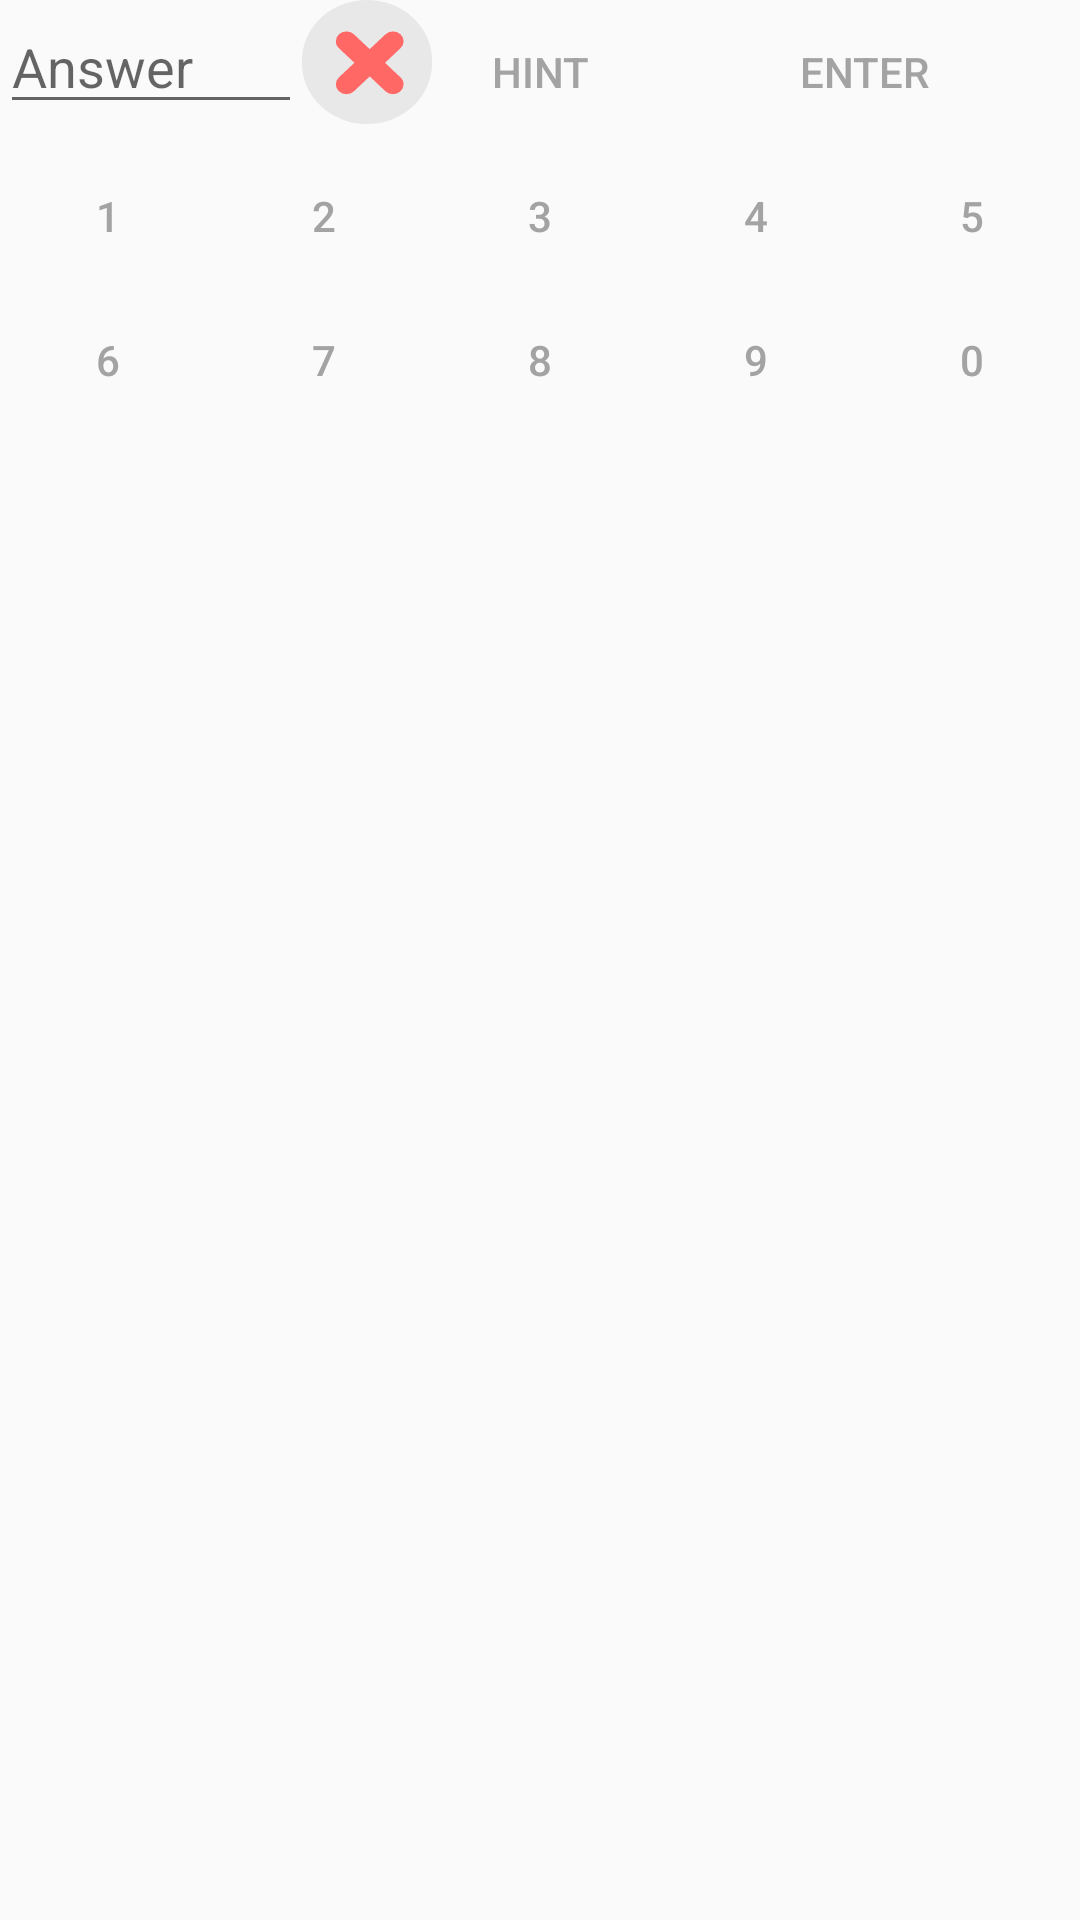

Write the Android layout XML for this screen, with the resource values it uses.
<!-- AndroidManifest.xml: application theme AppTheme -->
<!-- res/layout/challenge_fragment_keyboard.xml -->
<?xml version="1.0" encoding="utf-8"?>
<FrameLayout xmlns:android="http://schemas.android.com/apk/res/android"
    xmlns:tools="http://schemas.android.com/tools"
    android:layout_width="match_parent"
    android:layout_height="match_parent"
    tools:context=".screen.challenge.KeyboardFragment">

    
    <TableLayout
        android:layout_width="match_parent"
        android:layout_height="wrap_content"
        android:gravity="bottom"

        android:shrinkColumns="0"
        android:stretchColumns="*">

        <TableRow>

            <LinearLayout
                android:layout_width="0dp"
                android:layout_height="wrap_content"

                android:layout_span="2">

                <EditText
                    android:id="@+id/answer"
                    android:layout_width="0dp"
                    android:layout_height="match_parent"
                    android:layout_weight=".70"
                    android:cursorVisible="false"
                    android:focusable="false"
                    android:hint="Answer"
                    android:longClickable="false"
                    android:maxLength="5" />

                <ImageButton
                    android:id="@+id/clear_btn"
                    android:layout_width="0dp"
                    android:layout_height="match_parent"
                    android:layout_weight=".30"
                    android:background="@drawable/icon_exit"
                    android:onClick="clearAnswer"
                    tools:ignore="OnClick" />
            </LinearLayout>

            <Button
                android:id="@+id/hint_btn"
                android:layout_width="0dp"
                android:textColor="@color/text_color"
                android:background="@drawable/shape_button_active"
                android:onClick="showHintPopup"
                android:text="HINT"
                tools:ignore="OnClick" />

            <Button
                android:id="@+id/enter_btn"
                android:layout_width="0dp"
                android:textColor="@color/text_color"
                android:background="@drawable/shape_button_active"
                android:layout_span="2"
                android:onClick="submitAnswer"
                android:text="ENTER"
                tools:ignore="OnClick" />
        </TableRow>

        <TableRow>

            <Button
                android:layout_width="0dp"
                android:textColor="@color/text_color"
                android:background="@drawable/shape_button_active"
                android:onClick="clickNumber"
                android:tag="1"
                android:text="1"
                tools:ignore="OnClick" />

            <Button
                android:layout_width="0dp"
                android:textColor="@color/text_color"
                android:background="@drawable/shape_button_active"
                android:onClick="clickNumber"
                android:tag="2"
                android:text="2"
                tools:ignore="OnClick" />

            <Button
                android:layout_width="0dp"
                android:textColor="@color/text_color"
                android:background="@drawable/shape_button_active"
                android:onClick="clickNumber"
                android:tag="3"
                android:text="3"
                tools:ignore="OnClick" />

            <Button
                android:layout_width="0dp"
                android:textColor="@color/text_color"
                android:background="@drawable/shape_button_active"
                android:onClick="clickNumber"
                android:tag="4"
                android:text="4"
                tools:ignore="OnClick" />

            <Button
                android:layout_width="0dp"
                android:textColor="@color/text_color"
                android:background="@drawable/shape_button_active"
                android:onClick="clickNumber"
                android:tag="5"
                android:text="5"
                tools:ignore="OnClick" />
        </TableRow>

        <TableRow>
            <Button
                android:layout_width="0dp"
                android:textColor="@color/text_color"
                android:background="@drawable/shape_button_active"
                android:onClick="clickNumber"
                android:tag="6"
                android:text="6"
                tools:ignore="OnClick" />

            <Button
                android:layout_width="0dp"
                android:textColor="@color/text_color"
                android:background="@drawable/shape_button_active"
                android:onClick="clickNumber"
                android:tag="7"
                android:text="7"
                tools:ignore="OnClick" />

            <Button
                android:layout_width="0dp"
                android:textColor="@color/text_color"
                android:background="@drawable/shape_button_active"
                android:onClick="clickNumber"
                android:tag="8"
                android:text="8"
                tools:ignore="OnClick" />

            <Button
                android:layout_width="0dp"
                android:textColor="@color/text_color"
                android:background="@drawable/shape_button_active"
                android:onClick="clickNumber"
                android:tag="9"
                android:text="9"
                tools:ignore="OnClick" />

            <Button
                android:layout_width="0dp"
                android:textColor="@color/text_color"
                android:background="@drawable/shape_button_active"
                android:onClick="clickNumber"
                android:tag="0"
                android:text="0"
                tools:ignore="OnClick" />
        </TableRow>
    </TableLayout>

</FrameLayout>
<!-- resources referenced by this layout -->
<resources>
  <color name="text_color">#a3a3a3</color>
  <!-- drawable icon_exit (drawable) -->
  <vector xmlns:android="http://schemas.android.com/apk/res/android"
      android:width="28.797dp"
      android:height="29.62dp"
      android:viewportWidth="28.797"
      android:viewportHeight="29.62">
    <path
        android:pathData="M14.3985,0L14.3985,0A14.3985,14.399 0,0 1,28.797 14.399L28.797,15.221A14.3985,14.399 0,0 1,14.3985 29.62L14.3985,29.62A14.3985,14.399 0,0 1,0 15.221L0,14.399A14.3985,14.399 0,0 1,14.3985 0z"
        android:fillColor="#e8e8e8"/>
    <path
        android:pathData="M19.573,20.761l0,0L15,16.119 10.43,20.76h0A0.833,0.833 0,0 1,9.844 21,0.851 0.851,0 0,1 9,20.143a0.861,0.861 0,0 1,0.237 -0.595h0L13.715,15 9.294,10.507A0.862,0.862 0,0 1,9 9.857,0.851 0.851,0 0,1 9.844,9a0.831,0.831 0,0 1,0.583 0.239l0,0L15,13.881 19.57,9.24h0A0.832,0.832 0,0 1,20.156 9,0.851 0.851,0 0,1 21,9.857a0.861,0.861 0,0 1,-0.237 0.595h0L16.285,15l4.421,4.491a0.862,0.862 0,0 1,0.294 0.65,0.851 0.851,0 0,1 -0.844,0.857A0.831,0.831 0,0 1,19.573 20.761Z"
        android:strokeLineJoin="round"
        android:strokeWidth="3"
        android:fillColor="#ff6969"
        android:strokeColor="#ff6865"/>
  </vector>
  <style name="AppTheme" parent="Theme.AppCompat.Light.DarkActionBar">
          
          <item name="colorPrimary">@color/colorPrimary</item>
          <item name="colorPrimaryDark">@color/colorPrimary</item>
          <item name="colorAccent">@color/colorPrimary</item>
          <item name="android:windowNoTitle">true</item>
      </style>
  <color name="colorPrimary">#1698f0</color>
</resources>
